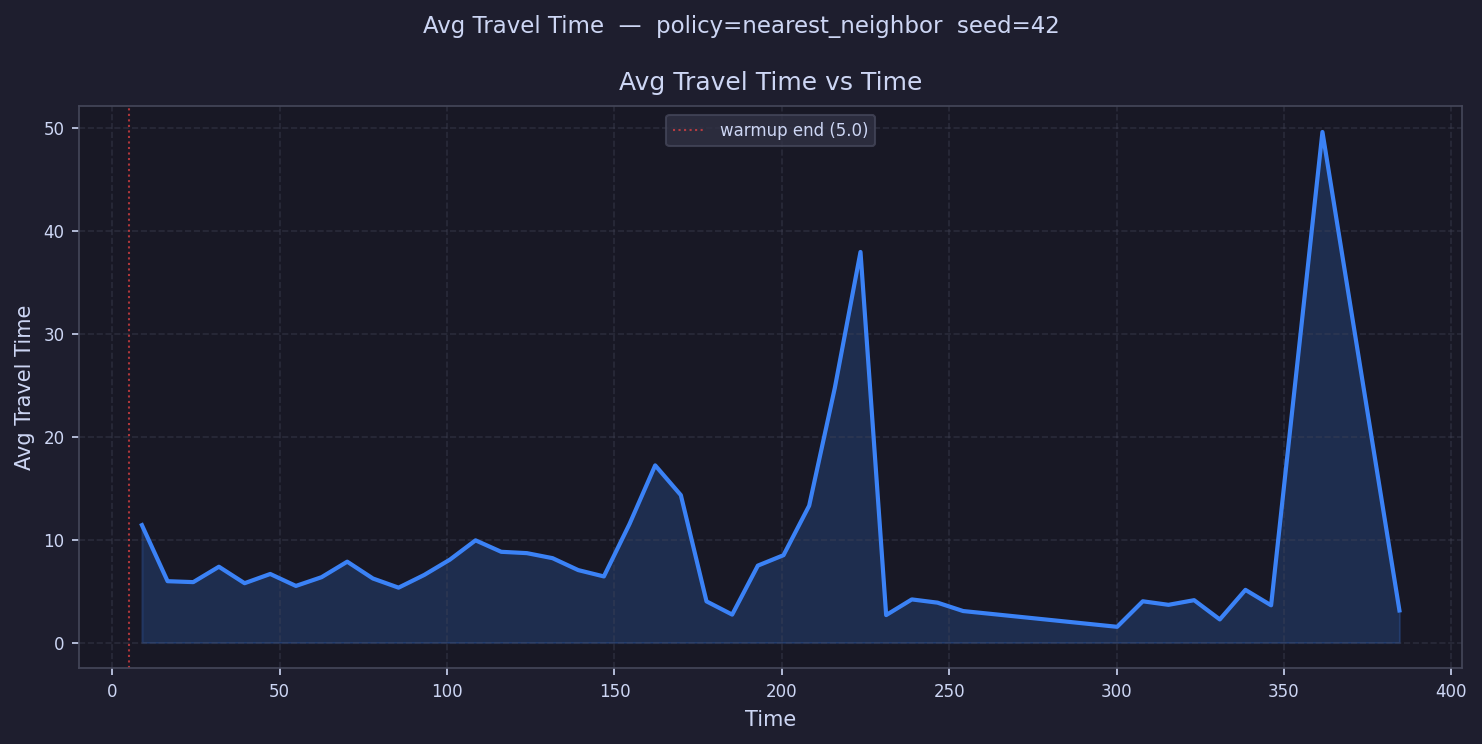

Data behind this chart, as committed beside it:
time, avg_travel_time
8.833, 11.41
16.5, 5.96
24.17, 5.869
31.83, 7.365
39.5, 5.764
47.17, 6.661
54.83, 5.5
62.5, 6.349
70.17, 7.856
77.83, 6.223
85.5, 5.332
93.16, 6.567
100.8, 8.053
108.5, 9.928
116.2, 8.815
123.8, 8.684
131.5, 8.196
139.2, 7.038
146.8, 6.422
154.5, 11.52
162.2, 17.21
169.8, 14.32
177.5, 4.0
185.2, 2.716
192.8, 7.473
200.5, 8.486
208.2, 13.29
215.8, 24.74
223.5, 37.93
231.2, 2.669
238.8, 4.19
246.5, 3.875
254.2, 3.061
261.8, 
269.5, 
277.2, 
284.8, 
292.5, 
300.2, 1.529
307.8, 4.008
315.5, 3.664
323.2, 4.116
330.8, 2.246
338.5, 5.117
346.2, 3.617
353.8, 
361.5, 49.59
369.2, 
376.8, 
384.5, 3.118
